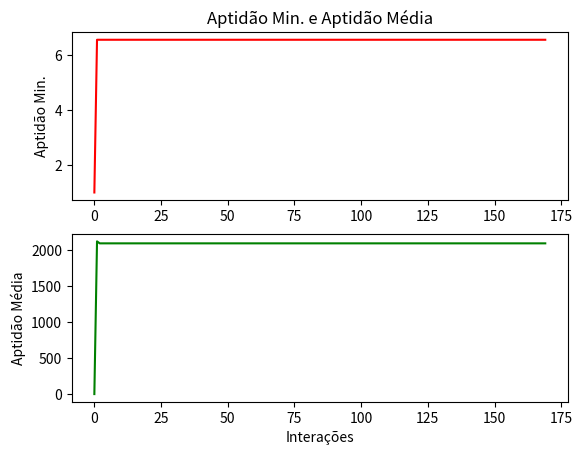

Generate this figure with matplotlib:
import numpy as np
import matplotlib.pyplot as plt
from random import uniform, seed, random
from time import time
from functools import reduce
import operator
import pandas as pd


class AuxiliaryClass(object):
    def __init__(self):
        ...

    def define_seed(self, _seed=time()):
        print("Seed: ", _seed)
        seed(_seed)

    def generate_population(self, indiv_number, dimensions):
        populations = []
        i = 0
        while i < dimensions:
            population = []

            for individual in range(indiv_number):
                population.append(uniform(0, 0.001))

            populations.append(population)
            i += 1

        return populations

    def func_cost(self, x, y):
        return (1 - x)**2 + 100*(y - x**2)**2

    def plot_poits(self,
                   data_1,
                   data_2,
                   title="Custo e Resultado",
                   label_1="Custo",
                   label_2="Soluções"
                   ):
        df = pd.DataFrame({"custo": data_1, "resultado": data_2})
        plt.subplot(211)
        plt.plot("custo", data=df, color="red")
        plt.title(title)
        plt.ylabel(label_1)

        plt.subplot(212)
        plt.plot("resultado", data=df, color="green")
        plt.xlabel("Interações")
        plt.ylabel(label_2)
        plt.show()


class PSOClass(object):
    def __init__(self):
        self.aux = AuxiliaryClass()

    def runPSO(self, particles, max_it, AC1, AC2, v_min, v_max, dimensions):
        x = 0
        it = 0
        it_repeat = 0
        best_aptitude_indv = [0] * particles
        best_neighbor = [0] * particles
        flocks_history = []
        speeds_history = []
        min_aptitudes = []
        avg_aptitudes = []

        flocks = self.aux.generate_population(particles, dimensions)
        speeds = self.generate_speed(flocks, v_min, v_max)

        while it < max_it:
            i = 0

            if (it > 2):
                it_repeat += 1 if (avg_aptitudes[-1]
                                   == avg_aptitudes[-2]) else 0

            if (it_repeat == round(max_it/3)):
                print("(GN) Motivo de parada: Sem melhorias!")
                break

            aptitudes = self.calculate_aptitudes(flocks, dimensions)

            i_x = next(
                ('break' for elem in flocks[0] if elem > 5 or elem < -5), None)
            i_y = next(
                ('break' for elem in flocks[1] if elem > 5 or elem < -5), None)
            if i_x or i_y:
                print("(GN) Motivo de parada: Individuo superou o limite!")
                break

            while i < len(flocks[0]):
                best_aptitude_indv[i] = self.get_best_indv_apt(
                    best_aptitude_indv, aptitudes, i)

                neighbors = self.get_neighbors(flocks, i)
                best_neighbor[i] = flocks[0].index(
                    self.get_best_neightbor(neighbors)[0])

                speeds = self.update_speeds(
                    v_min, v_max, speeds, flocks, best_aptitude_indv[best_neighbor[i]], best_aptitude_indv[i], AC1, AC2, i)
                flocks = self.update_movement(flocks, speeds, i)

                i += 1

            flocks_history.append(flocks)
            speeds_history.append(speeds)
            avg_aptitudes.append(
                (reduce(operator.add, aptitudes)/len(aptitudes)))
            min_aptitudes.append(min(aptitudes))
            it += 1

        finished_time = time()
        best_values = flocks_history[min_aptitudes.index(min(min_aptitudes))]

        self.aux.plot_poits(min_aptitudes,
                            avg_aptitudes,
                            "Aptidão Min. e Aptidão Média",
                            "Aptidão Min.",
                            "Aptidão Média"
                            )

        return min(best_values[0]), min(best_values[1]), round(self.aux.func_cost(min(best_values[0]), min(best_values[1])), 2), finished_time

    def generate_speed(self, flock, v_min, v_max):
        flocks_speeds = []
        idx_1 = 0

        while idx_1 < len(flock):
            speeds = []
            idx_2 = 0

            while idx_2 < len(flock[idx_1]):
                speeds.append(uniform(v_min, v_max))
                idx_2 += 1
            flocks_speeds.append(speeds)
            idx_1 += 1

        return flocks_speeds

    def calculate_aptitudes(self, flocks, dimensions):
        aptitudes = []
        i = 0

        while i < len(flocks[0]):
            aptitudes.append(self.aux.func_cost(flocks[0][i], flocks[1][i]))
            i += 1
        return aptitudes

    def get_best_indv_apt(self, best_aptitude, aptitudes, index):
        return aptitudes[index] if aptitudes[index] < best_aptitude[index] else best_aptitude[index]

    def get_neighbors(self, flock, index):
        neighbors_x = []
        neighbors_y = []

        if index == 0:
            neighbors_x.append(flock[0][-1])
            neighbors_y.append(flock[1][-1])

            neighbors_x.append(flock[0][index + 1])
            neighbors_y.append(flock[1][index + 1])
        elif (index == len(flock[0]) - 1):
            neighbors_x.append(flock[0][0])
            neighbors_y.append(flock[1][0])

            neighbors_x.append(flock[0][index - 1])
            neighbors_y.append(flock[1][index - 1])
        else:
            neighbors_x.append(flock[0][index - 1])
            neighbors_y.append(flock[1][index - 1])

            neighbors_x.append(flock[0][index + 1])
            neighbors_y.append(flock[1][index + 1])

        return [neighbors_x, neighbors_y]

    def get_best_neightbor(self, neighbors):
        return [neighbors[0][0], neighbors[1][0]] \
            if self.aux.func_cost(neighbors[0][0], neighbors[0][1]) < self.aux.func_cost(neighbors[1][0], neighbors[1][1])\
            else [neighbors[0][1], neighbors[1][1]]

    def update_speeds(self, v_min, v_max, speeds, flocks, best_neighbor, best_apt, AC1, AC2, index):
        speeds[0][index] = (speeds[0][index]) + (random() * AC1) * (best_apt - flocks[0][index]) + (
            random() * AC2) * (best_neighbor - flocks[0][index])
        speeds[1][index] = speeds[1][index] + (random() * AC1) * (best_apt - flocks[1][index]) + (
            random() * AC2) * (best_neighbor - flocks[1][index])

        speeds[0][index] = self.speed_limit(speeds[0], v_min, v_max, index)
        speeds[1][index] = self.speed_limit(speeds[1], v_min, v_max, index)
        return speeds

    def speed_limit(self, speeds, v_min, v_max, index):
        if speeds[index] < v_min:
            return v_min
        elif speeds[index] > v_max:
            return v_max
        else:
            return speeds[index]

    def update_movement(self, flocks, speeds, index):
        flocks[0][index] = flocks[0][index] + speeds[0][index]
        flocks[1][index] = flocks[1][index] + speeds[1][index]
        return flocks


class ACOClass(object):
    def __init__(self):
        self.aux = AuxiliaryClass()

    def run_ACO(self):
        ...


def main():
    aux = AuxiliaryClass()
    pso = PSOClass()
    (n_indiv, max_it, AC1, AC2, v_min, v_max, dimensions) = (
        8, 500, 2.05, 2.05, 0, 5, 2)
    aux.define_seed()

    start_time = time()
    (best_x, best_y, cost, end_time) = pso.runPSO(
        n_indiv, max_it, AC1, AC2, v_min, v_max, dimensions)

    exec_time = end_time - start_time
    print("Tempo: ", exec_time)
    print("Individuo (X): ", best_x)
    print("Individuo (Y): ", best_y)
    print("f(x,y): ", cost)


if __name__ == "__main__":
    main()
